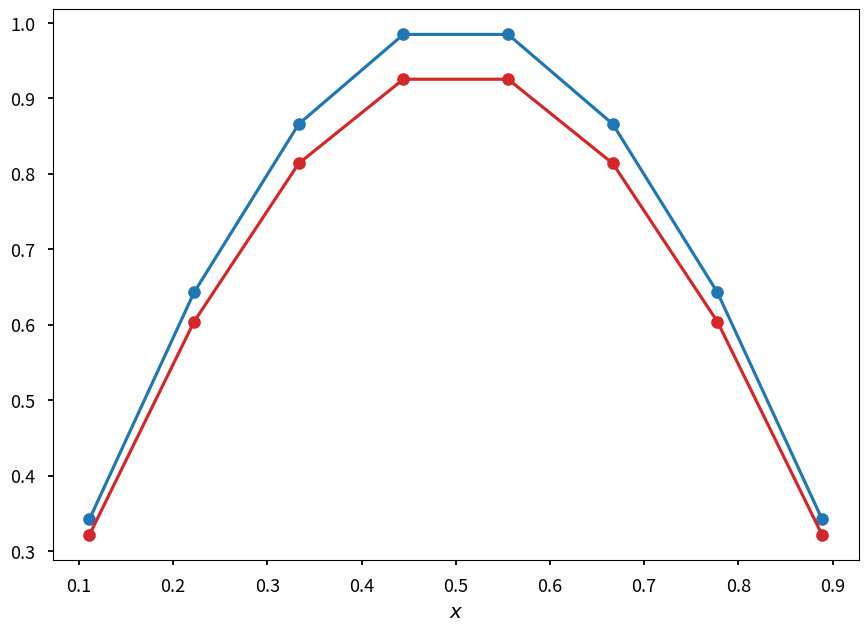
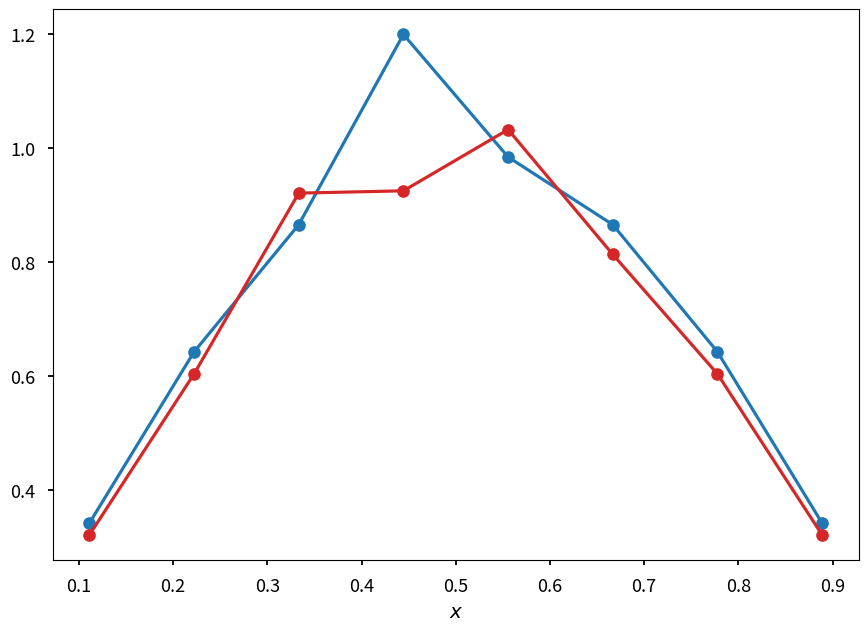
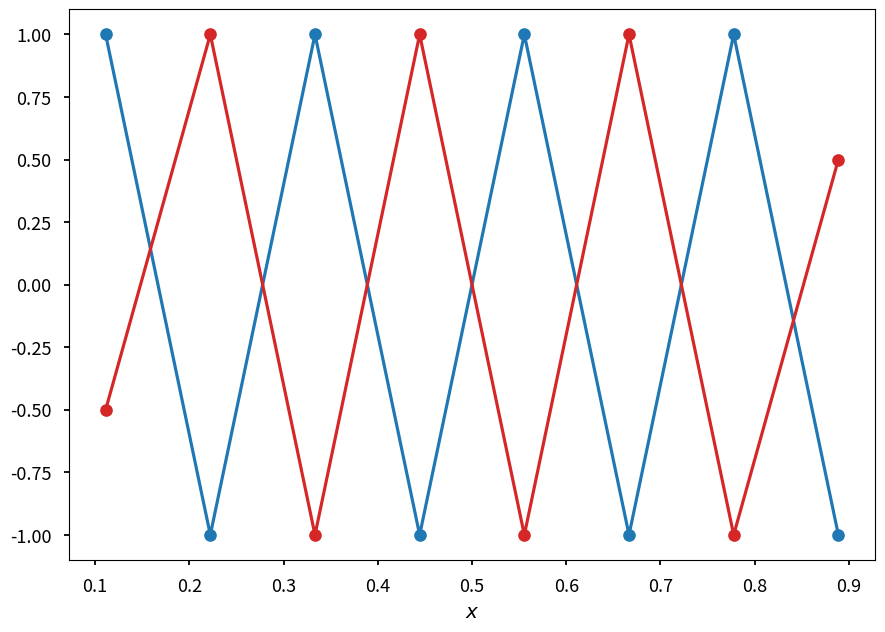
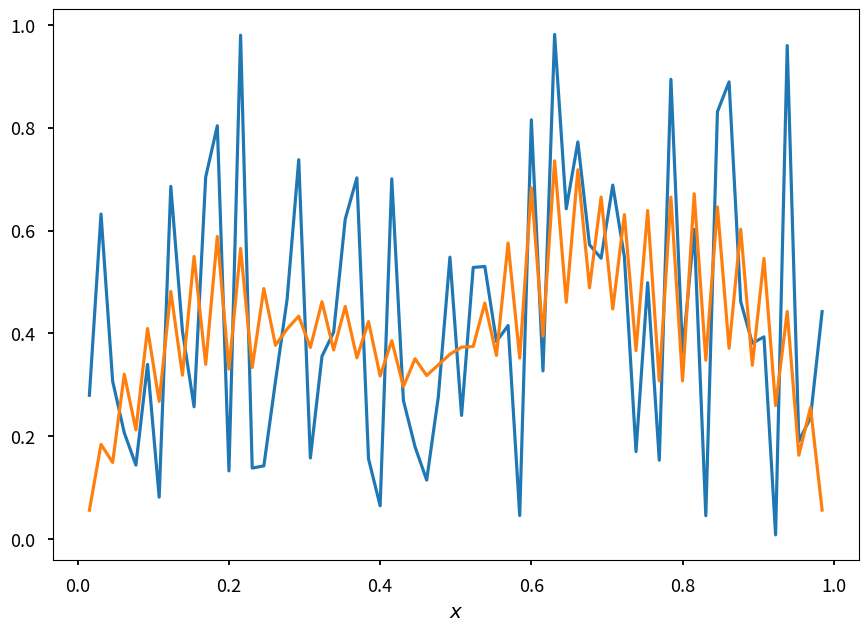
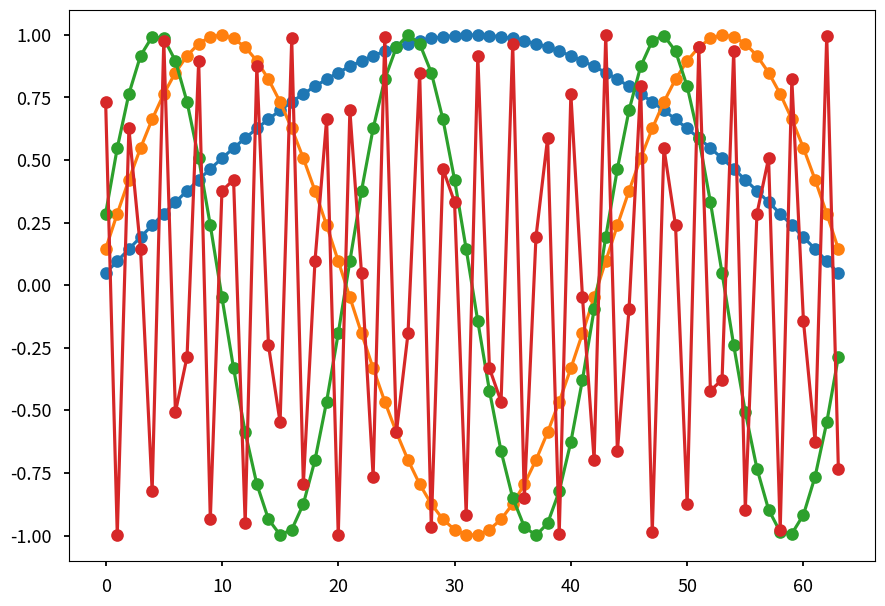
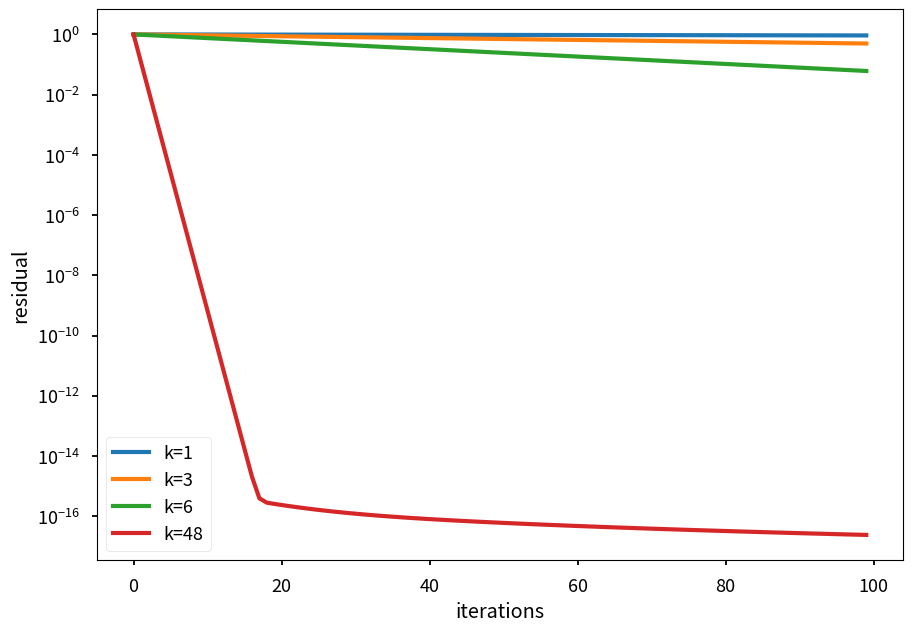
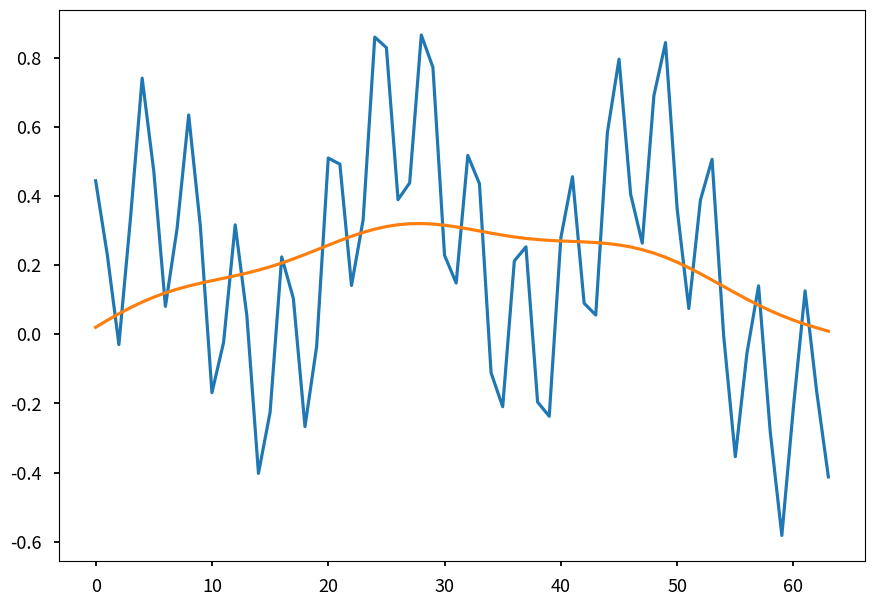
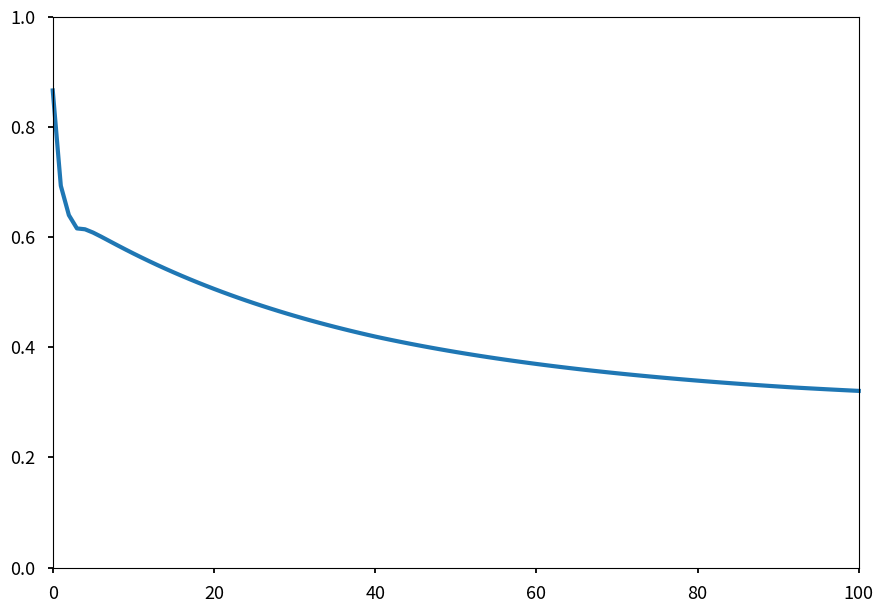
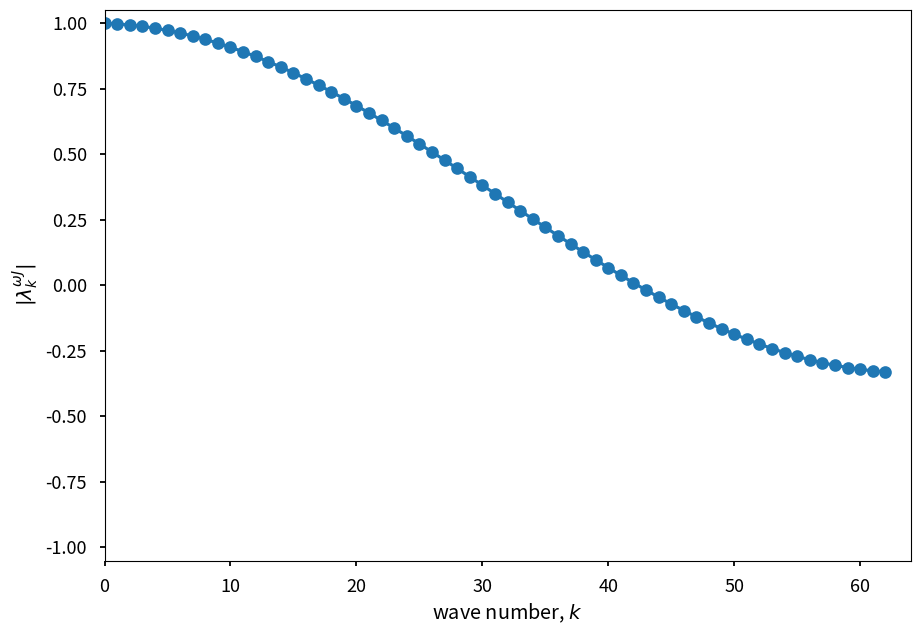
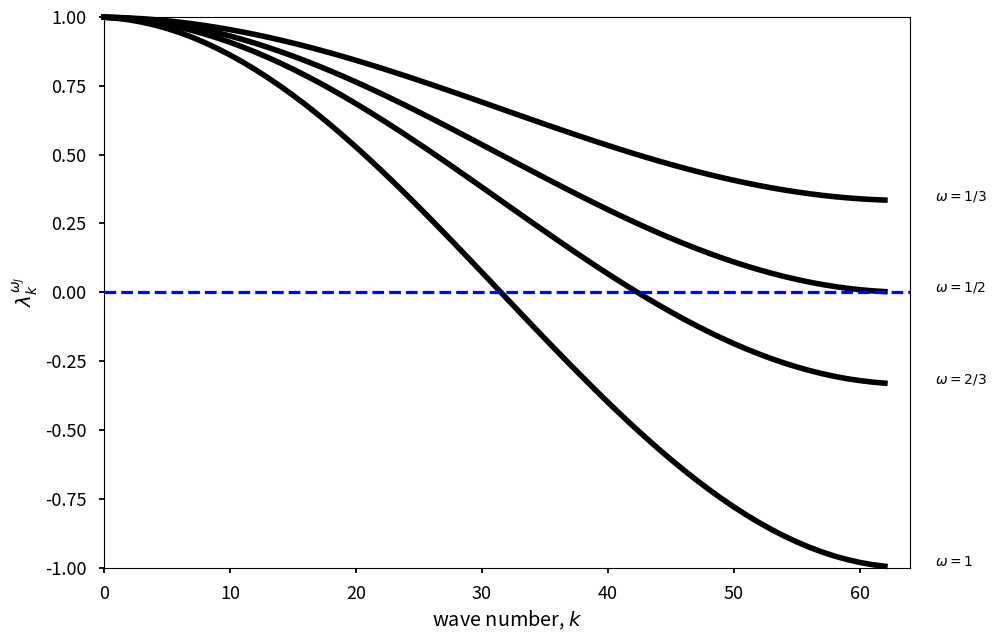

Source code (Python) for these figures, in order:
import numpy as np
import scipy as sp
import scipy.sparse as sparse
import matplotlib.pyplot as plt
plt.style.use('seaborn-v0_8-talk')
%matplotlib inline

n = 8
A = sparse.diags([-1, 2, -1], [-1, 0, 1], shape=(n,n), format='csr')
b = np.zeros((n,))

I = sparse.eye(n, format='csr')
Dinv = 0.5 * I
D = 2 * I
E = -sparse.tril(A, -1)

x = np.linspace(0,1,n+2)[1:-1]
eold = np.sin(np.pi * x)
enew = (I - Dinv * A) * eold
plt.plot(x, eold, 'o-', color='tab:blue')
plt.plot(x, enew, 'o-', color='tab:red')
plt.xlabel(r'$x$')

x = np.linspace(0,1,n+2)[1:-1]
eold = np.sin(np.pi * x)
eold[3] = 1.2
enew = (I - Dinv * A) * eold
plt.plot(x, eold, 'o-', color='tab:blue')
plt.plot(x, enew, 'o-', color='tab:red')
plt.xlabel(r'$x$')

x = np.linspace(0,1,n+2)[1:-1]
eold = np.ones(n)
eold[1::2] = -1
enew = (I - Dinv * A) * eold
plt.plot(x, eold, 'o-', color='tab:blue')
plt.plot(x, enew, 'o-', color='tab:red')
plt.xlabel(r'$x$')

n = 64
A = sparse.diags([-1, 2, -1], [-1, 0, 1], shape=(n,n), format='csr')
b = np.zeros((n,))
x = np.linspace(0,1,n+2)[1:-1]
I = sparse.eye(n, format='csr')
Dinv = 0.5 * I
D = 2 * I
E = -sparse.tril(A, -1)

rnorm = []

test = 'random'

if test == 'random':
    np.random.seed(233008)
    u = np.random.rand(n)
elif test == 'smooth':
    n = A.shape[0]
    u = np.sin(np.pi * np.arange(1, n+1)/ (n+1))
    
uinit = u.copy()

for i in range(10):
    u[:] = u - 1.0* Dinv * A * u
    #u[:] = u - sla.(D-E, A*u)
    rnorm.append(np.linalg.norm(A * u))

plt.plot(x, uinit, '-')
plt.plot(x, u, '-')
plt.xlabel(r'$x$')

u1 = np.sin(np.arange(1,n+1) * 1 * np.pi / (n+1))
u3 = np.sin(np.arange(1,n+1) * 3 * np.pi / (n+1))
u6 = np.sin(np.arange(1,n+1) * 6 * np.pi / (n+1))
u48 = np.sin(np.arange(1,n+1) * 48 * np.pi / (n+1))


omega = 2.0 / 3.0

rnorm1 = []
rnorm3 = []
rnorm6 = []
rnorm48 = []

for i in range(100):
    u = u1
    u[:] = u - omega * Dinv * A * u
    rnorm1.append(np.linalg.norm(A * u))
    
    u = u3
    u[:] = u - omega * Dinv * A * u
    rnorm3.append(np.linalg.norm(A * u))
    
    u = u6
    u[:] = u - omega * Dinv * A * u
    rnorm6.append(np.linalg.norm(A * u))
    
    u = u48
    u[:] = u - omega * Dinv * A * u
    rnorm48.append(np.linalg.norm(A * u))    

u1 = np.sin(np.arange(1,n+1) * 1 * np.pi / (n+1))
u3 = np.sin(np.arange(1,n+1) * 3 * np.pi / (n+1))
u6 = np.sin(np.arange(1,n+1) * 6 * np.pi / (n+1))
u48 = np.sin(np.arange(1,n+1) * 48 * np.pi / (n+1))
plt.plot(u1, '-o', label='k=1')
plt.plot(u3,  '-o', label='k=2')
plt.plot(u6, '-o', label='k=3')
plt.plot(u48, '-o', label='k=48')

for rnorm, label in zip([rnorm1, rnorm3, rnorm6, rnorm48],
                        ['k=1', 'k=3', 'k=6', 'k=48']):
    rnorm = np.array(rnorm) / rnorm[0]
    plt.semilogy(rnorm, lw=3, label=label)
plt.xlabel('iterations')
plt.ylabel('residual')
plt.legend()

omega = 2.0 / 3.0

rnorm = []
enorm = []
u1 = np.sin(1 * np.pi * np.arange(1, n+1)/ (n+1))
u6 = np.sin(6 * np.pi * np.arange(1, n+1)/ (n+1))
u32 = np.sin(32 * np.pi * np.arange(1, n+1)/ (n+1))
u = ((u1 + u6 + u32) / 3.0).copy()
rnorm.append(np.linalg.norm(A * u))
enorm.append(np.linalg.norm(u, ord=np.inf))

for i in range(100):
    u[:] = u - omega * Dinv * A * u
    rnorm.append(np.linalg.norm(A * u))
    enorm.append(np.linalg.norm(u, ord=np.inf))  # why?

plt.plot((u1 + u6 + u32) / 3.0)
plt.plot(u)

norm = enorm
#norm = np.array(norm) / norm[0]
plt.plot(norm, lw=3, clip_on=False)
plt.axis([0,100, 0, 1])

K = np.arange(1,n)
absG = 1 - (2/3) * (1/2) * 4 * np.sin(K * np.pi / (2*(n+1)))**2

plt.plot(absG,'o-')
plt.axis([0,n, -1.05,1.05])

plt.ylabel(r'$|\lambda^{\omega J}_k|$')
plt.xlabel(r'wave number, $k$')

K = np.arange(1,n)

omega = 1.0 /2
lmbda = 1 - (omega / 2) * 4.0 * np.sin(np.pi * K / (2*(n+1)))**2
plt.plot(lmbda,'-k',label='residual',linewidth=4, clip_on=False)
plt.text(n+2, lmbda[-1], r'$\omega=1/2$')

omega = 1.0 / 3.0
lmbda = 1 - (omega / 2) * 4.0 * np.sin(np.pi * K / (2*(n+1)))**2
plt.plot(lmbda,'-k',label='residual',linewidth=4, clip_on=False)
plt.text(n+2, lmbda[-1], r'$\omega=1/3$')

omega = 2.0 / 3.0
lmbda = 1 - (omega / 2) * 4.0 * np.sin(np.pi * K / (2*(n+1)))**2
plt.plot(lmbda,'-k',label='residual',linewidth=4, clip_on=False)
plt.text(n+2, lmbda[-1], r'$\omega=2/3$')

omega = 1
lmbda = 1 - (omega / 2) * 4.0 * np.sin(np.pi * K/ (2*(n+1)))**2
plt.plot(lmbda,'-k',label='residual',linewidth=4, clip_on=False)
plt.text(n+2, lmbda[-1], r'$\omega=1$')

plt.plot([0, n], [0, 0], '--b')
plt.axis([0,n,-1,1])
plt.ylabel(r'$\lambda^{\omega_J}_k$')
plt.xlabel(r'wave number, $k$')
